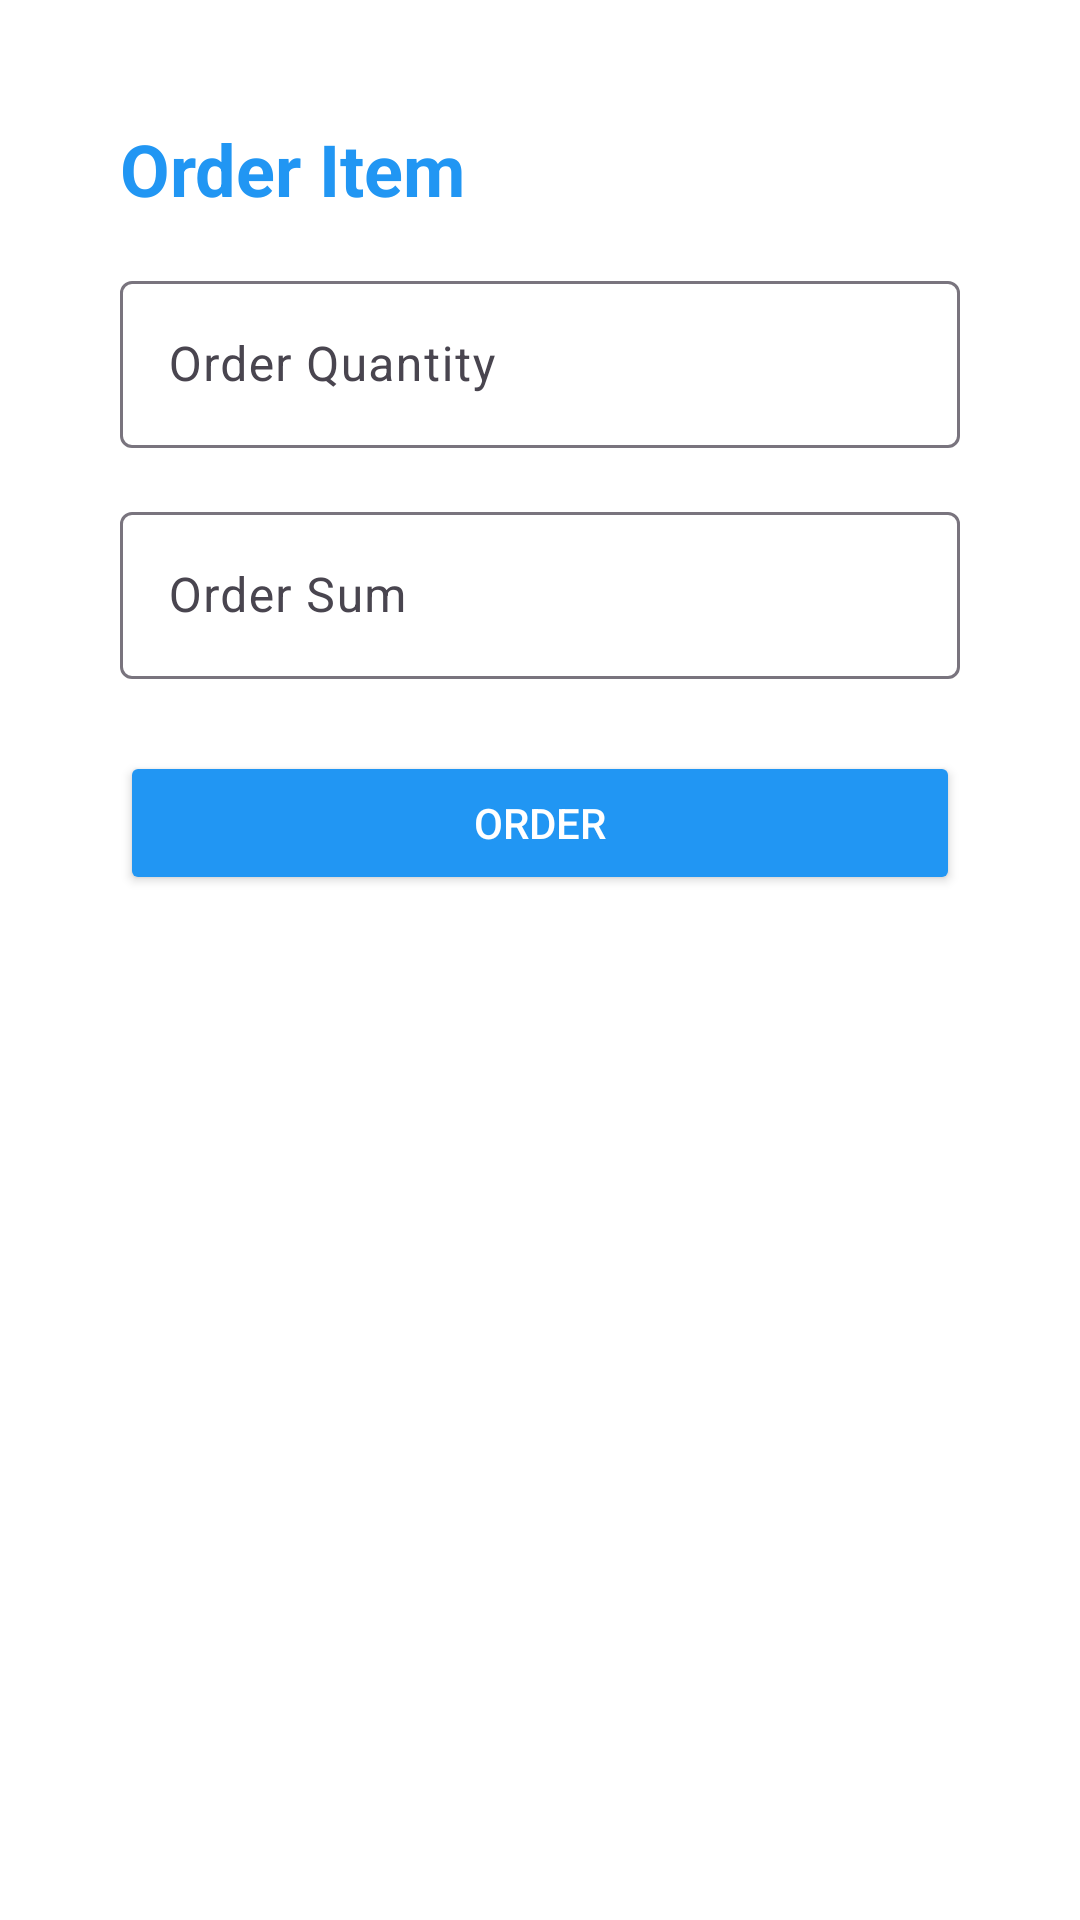

Here is an Android app screen rendered from its layout file. Give the layout XML and the strings, colors and styles it references.
<!-- AndroidManifest.xml: application theme Theme.InventoryManagementProject -->
<!-- res/layout/order_dialog.xml -->
<?xml version="1.0" encoding="utf-8"?>
<RelativeLayout xmlns:android="http://schemas.android.com/apk/res/android"
    xmlns:app="http://schemas.android.com/apk/res-auto"
    xmlns:tools="http://schemas.android.com/tools"
    android:layout_width="match_parent"
    android:layout_height="wrap_content"
    android:padding="16dp"
    android:background="@color/white">

    <LinearLayout
        android:layout_width="match_parent"
        android:layout_height="wrap_content"
        android:orientation="vertical"
        android:padding="24dp">

        <RelativeLayout
            android:layout_width="match_parent"
            android:layout_height="wrap_content">

            <TextView
                android:id="@+id/txtTitle"
                android:layout_width="wrap_content"
                android:layout_height="wrap_content"
                android:text="Order Item"
                android:textSize="24sp"
                android:textStyle="bold"
                android:textColor="@color/blue"
                android:layout_centerHorizontal="true"
                android:layout_alignParentStart="true"
                android:layout_alignParentLeft="true"/>

        </RelativeLayout>

        <Space
            android:layout_width="match_parent"
            android:layout_height="16dp" />

        <com.google.android.material.textfield.TextInputLayout
            android:layout_width="match_parent"
            android:layout_height="wrap_content"
            android:hint="Order Quantity">

            <com.google.android.material.textfield.TextInputEditText
                android:id="@+id/orderQuantity"
                android:layout_width="match_parent"
                android:layout_height="wrap_content"
                android:inputType="number"
                android:layout_marginBottom="16dp"/>
        </com.google.android.material.textfield.TextInputLayout>

        <com.google.android.material.textfield.TextInputLayout
            android:layout_width="match_parent"
            android:layout_height="wrap_content"
            android:hint="Order Sum">

            <com.google.android.material.textfield.TextInputEditText
                android:id="@+id/orderSum"
                android:layout_width="match_parent"
                android:layout_height="wrap_content"
                android:inputType="none"
                android:focusable="false"
                android:clickable="true"
                android:cursorVisible="false"
                android:longClickable="false"/>
        </com.google.android.material.textfield.TextInputLayout>

        <Button
            android:id="@+id/orderBtn"
            android:layout_width="match_parent"
            android:layout_height="wrap_content"
            android:text="ORDER"
            android:textAllCaps="false"
            android:textColor="@android:color/white"
            android:backgroundTint="@color/blue"
            android:layout_marginTop="24dp"
            android:layout_marginBottom="8dp"
            android:drawablePadding="8dp" />
    </LinearLayout>

</RelativeLayout>
<!-- resources referenced by this layout -->
<resources>
  <color name="blue">#2196F3</color>
  <color name="white">#FFFFFFFF</color>
  <style name="Theme.InventoryManagementProject" parent="Base.Theme.InventoryManagementProject" />
  <style name="Base.Theme.InventoryManagementProject" parent="Theme.Material3.DayNight.NoActionBar">
          
          
      </style>
</resources>
